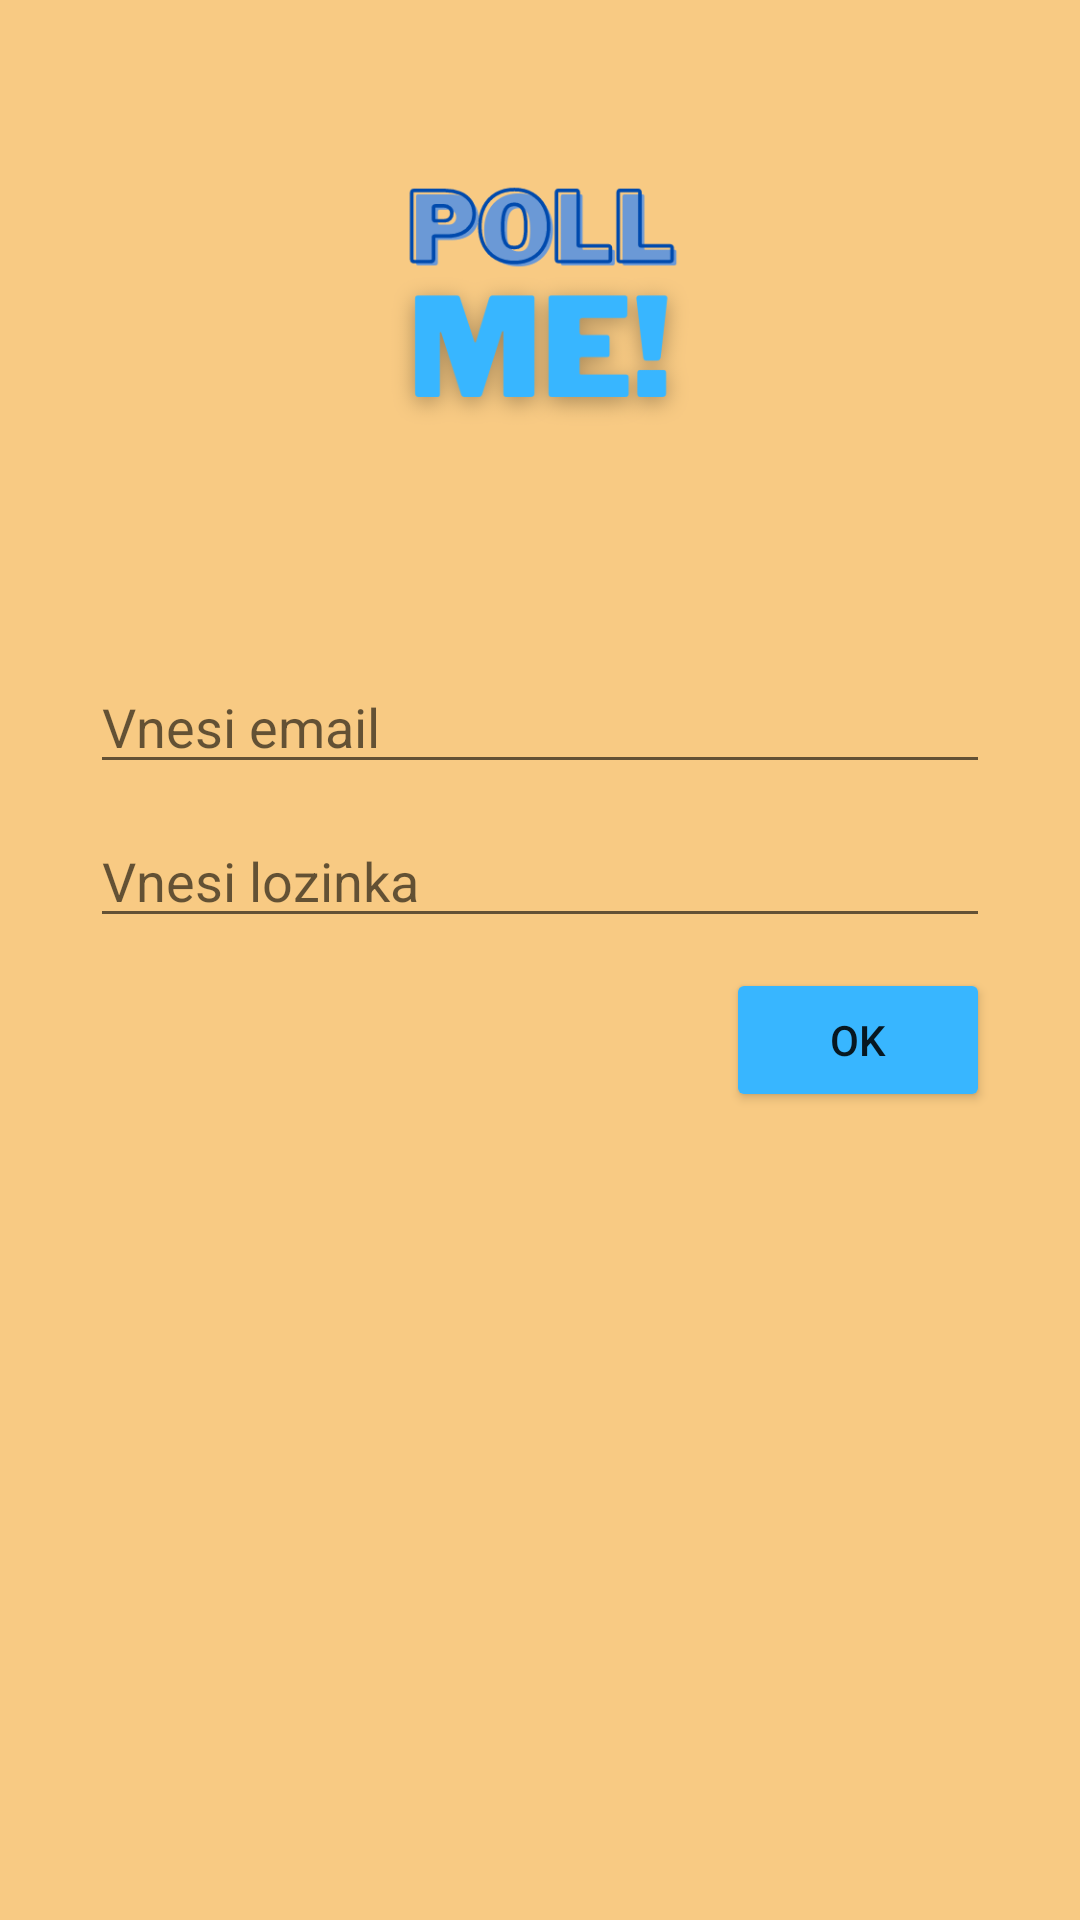

Produce the Android XML layout that renders to this screen, including the resource entries it uses.
<!-- AndroidManifest.xml: application theme Theme.PollMe -->
<!-- res/layout/activity_login.xml -->
<?xml version="1.0" encoding="utf-8"?>

<android.widget.RelativeLayout xmlns:android="http://schemas.android.com/apk/res/android"
    xmlns:app="http://schemas.android.com/apk/res-auto"
    xmlns:tools="http://schemas.android.com/tools"
    android:layout_width="match_parent"
    android:layout_height="match_parent"
    android:background="#F8CA83">

    <ImageView
        android:id="@+id/logo"
        android:layout_width="160dp"
        android:layout_height="160dp"
        app:srcCompat="@drawable/poll_me_logo"
        android:layout_alignParentTop="true"
        android:layout_centerHorizontal="true"
        android:layout_marginTop="20dp"
        tools:layout_editor_absoluteY="16dp" />

    <EditText
        android:id="@+id/emailLogin"
        android:layout_centerHorizontal="true"
        android:layout_below="@+id/logo"
        android:layout_marginTop="40dp"
        android:layout_marginHorizontal="30dp"
        android:hint="Vnesi email"
        android:layout_width="match_parent"
        android:layout_height="wrap_content"
        android:ems="10"
        android:inputType="textEmailAddress" />

    <EditText
        android:id="@+id/passwordLogin"
        android:layout_centerHorizontal="true"
        android:layout_below="@+id/emailLogin"
        android:layout_marginTop="10dp"
        android:layout_marginHorizontal="30dp"
        android:hint="Vnesi lozinka"
        android:layout_width="match_parent"
        android:layout_height="wrap_content"
        android:ems="10"
        android:inputType="textPassword" />

    <android.widget.RelativeLayout
        android:layout_width="match_parent"
        android:layout_height="wrap_content"
        android:layout_below="@+id/passwordLogin"
        android:layout_marginTop="10dp"
        android:layout_marginHorizontal="30dp"
        android:layout_centerHorizontal="true">

        <Button
            android:id="@+id/login"
            android:layout_width="wrap_content"
            android:layout_height="wrap_content"
            android:layout_alignParentRight="true"
            android:backgroundTint="#38B6FF"
            android:text="OK"
            android:onClick="btnLoginOkClick" />
    </android.widget.RelativeLayout>
</android.widget.RelativeLayout>
<!-- resources referenced by this layout -->
<resources>
  <!-- drawable poll_me_logo: png bitmap (drawable-v24, 31522 bytes) -->
  <style name="Theme.PollMe" parent="Theme.MaterialComponents.DayNight.DarkActionBar">
          
          <item name="colorPrimary">@color/purple_500</item>
          <item name="colorPrimaryVariant">@color/purple_700</item>
          <item name="colorOnPrimary">@color/white</item>
          
          <item name="colorSecondary">@color/teal_200</item>
          <item name="colorSecondaryVariant">@color/teal_700</item>
          <item name="colorOnSecondary">@color/black</item>
          
          <item name="android:statusBarColor">?attr/colorPrimaryVariant</item>
          
      </style>
  <!-- not gathered from this repository: default colours our renderer supplied (Android Studio template values) -->
  <color name="purple_500">#FF6200EE</color>
  <color name="purple_700">#FF3700B3</color>
  <color name="teal_200">#FF03DAC5</color>
  <color name="teal_700">#FF018786</color>
  <color name="black">#FF000000</color>
  <color name="white">#FFFFFFFF</color>
</resources>
